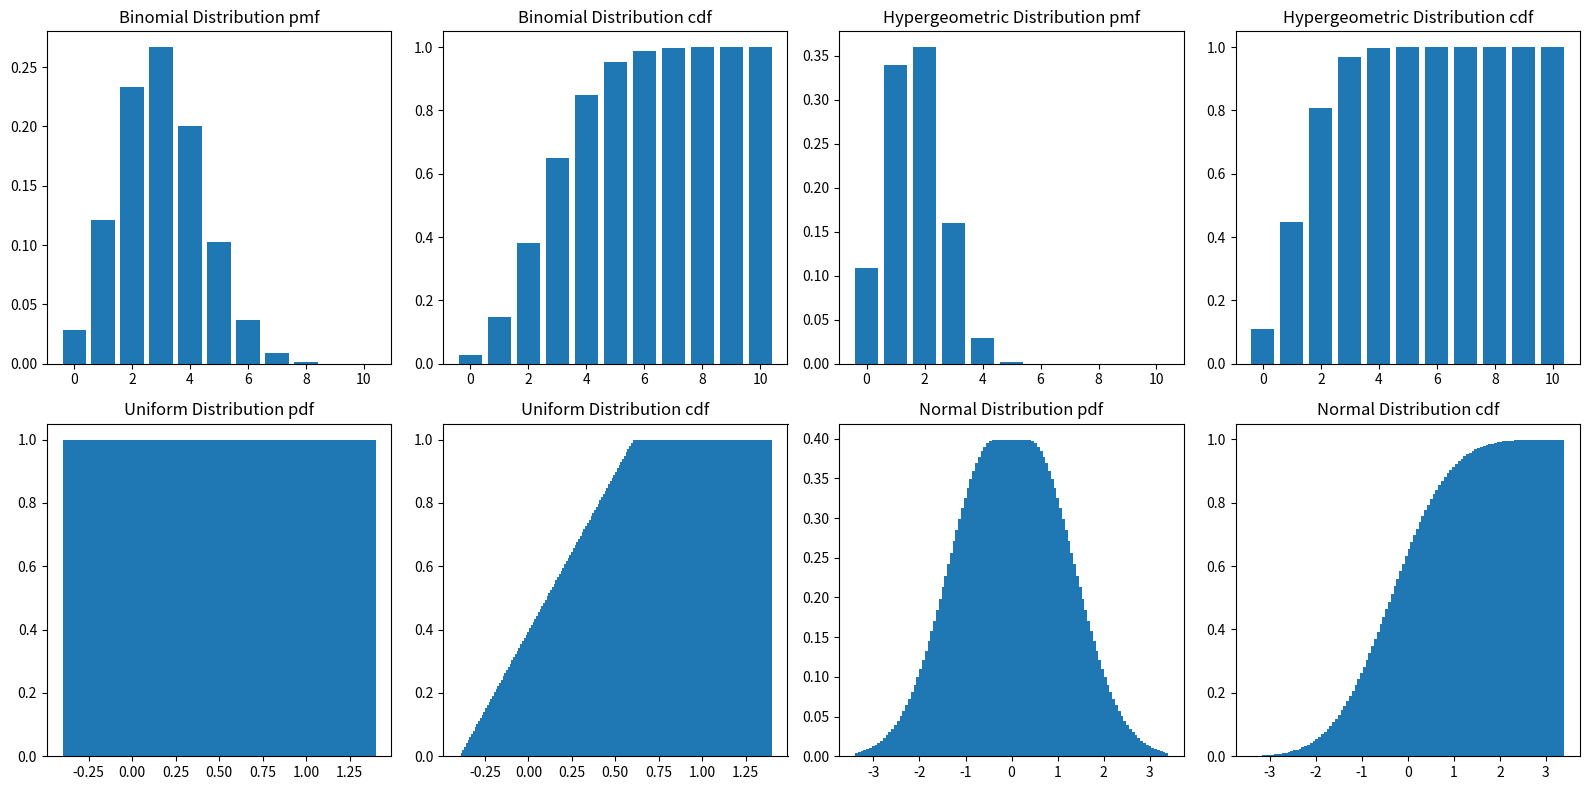

Write the Python code that produced this figure.
import numpy as np
import matplotlib.pyplot as plt
import scipy as sp
from scipy import stats


# 1. Binomial Distribution
n, p = 10, 0.3
stat_bin = sp.stats.binom(n,p)

fig = plt.figure(figsize=(16,8))
ax1 = fig.add_subplot(2,4,1)
ax2 = fig.add_subplot(2,4,2)
ax3 = fig.add_subplot(2,4,3)
ax4 = fig.add_subplot(2,4,4)
ax5 = fig.add_subplot(2,4,5)
ax6 = fig.add_subplot(2,4,6)
ax7 = fig.add_subplot(2,4,7)
ax8 = fig.add_subplot(2,4,8)
x_axis = np.arange(n+1)

# Probability Mass Function(pmf)
ax1.bar(x_axis, stat_bin.pmf(x_axis))
ax1.title.set_text("Binomial Distribution pmf")

# Cumulative Distribution Function(cdf)
ax2.bar(x_axis, stat_bin.cdf(x_axis))
ax2.title.set_text("Binomial Distribution cdf")

# random seed & sample extraction
np.random.seed(seed=0)
random_bin = np.random.binomial(n=10, p=0.3, size=50)
bin_mean = np.mean(random_bin)
print('Binomial Average:',bin_mean)


# 2. Hypergeometric Distribution
[M,n,N] = [30,5,10]
stat_hyp = sp.stats.hypergeom(M,n,N)

# Probability Mass Function(pmf)
ax3.bar(x_axis, stat_hyp.pmf(x_axis))
ax3.title.set_text("Hypergeometric Distribution pmf")

# Cumulative Distribution Function(cdf)
ax4.bar(x_axis, stat_hyp.cdf(x_axis))
ax4.title.set_text("Hypergeometric Distribution cdf")

# random seed & sample extraction
np.random.seed(seed=0)
random_hyp = np.random.hypergeometric(ngood=5, nbad=25, nsample=10, size=50)
hyp_mean = np.mean(random_hyp)
print('Hypergeometric Average:',hyp_mean)


# 3. Uniform Distribution
[M,n,N] = [30,5,10]
stat_uni = sp.stats.uniform()
x_axis = np.linspace(0,1,100)

# Probability Distribution Function(pdf)
ax5.bar(x_axis, stat_uni.pdf(x_axis))
ax5.title.set_text("Uniform Distribution pdf")

# Cumulative Distribution Function(cdf)
ax6.bar(x_axis, stat_uni.cdf(x_axis))
ax6.title.set_text("Uniform Distribution cdf")

# random seed & sample extraction
np.random.seed(seed=0)
random_uni = np.random.uniform(0,1,100)
uni_mean = np.mean(random_uni)
print('Uniform Average:',uni_mean)


# 4. Normal Distribution
stat_nor = sp.stats.norm()
x_axis = np.linspace(-3,3,100)

# Probability Distribution Function(pdf)
ax7.bar(x_axis, stat_nor.pdf(x_axis))
ax7.title.set_text("Normal Distribution pdf")

# Cumulative Distribution Function(cdf)
ax8.bar(x_axis, stat_nor.cdf(x_axis))
ax8.title.set_text("Normal Distribution cdf")

# random seed & sample extraction
np.random.seed(seed=0)
random_nor = np.random.normal(0,1,100)
nor_mean = np.mean(random_nor)
print('Normal Average:',nor_mean)


plt.tight_layout()
plt.show()